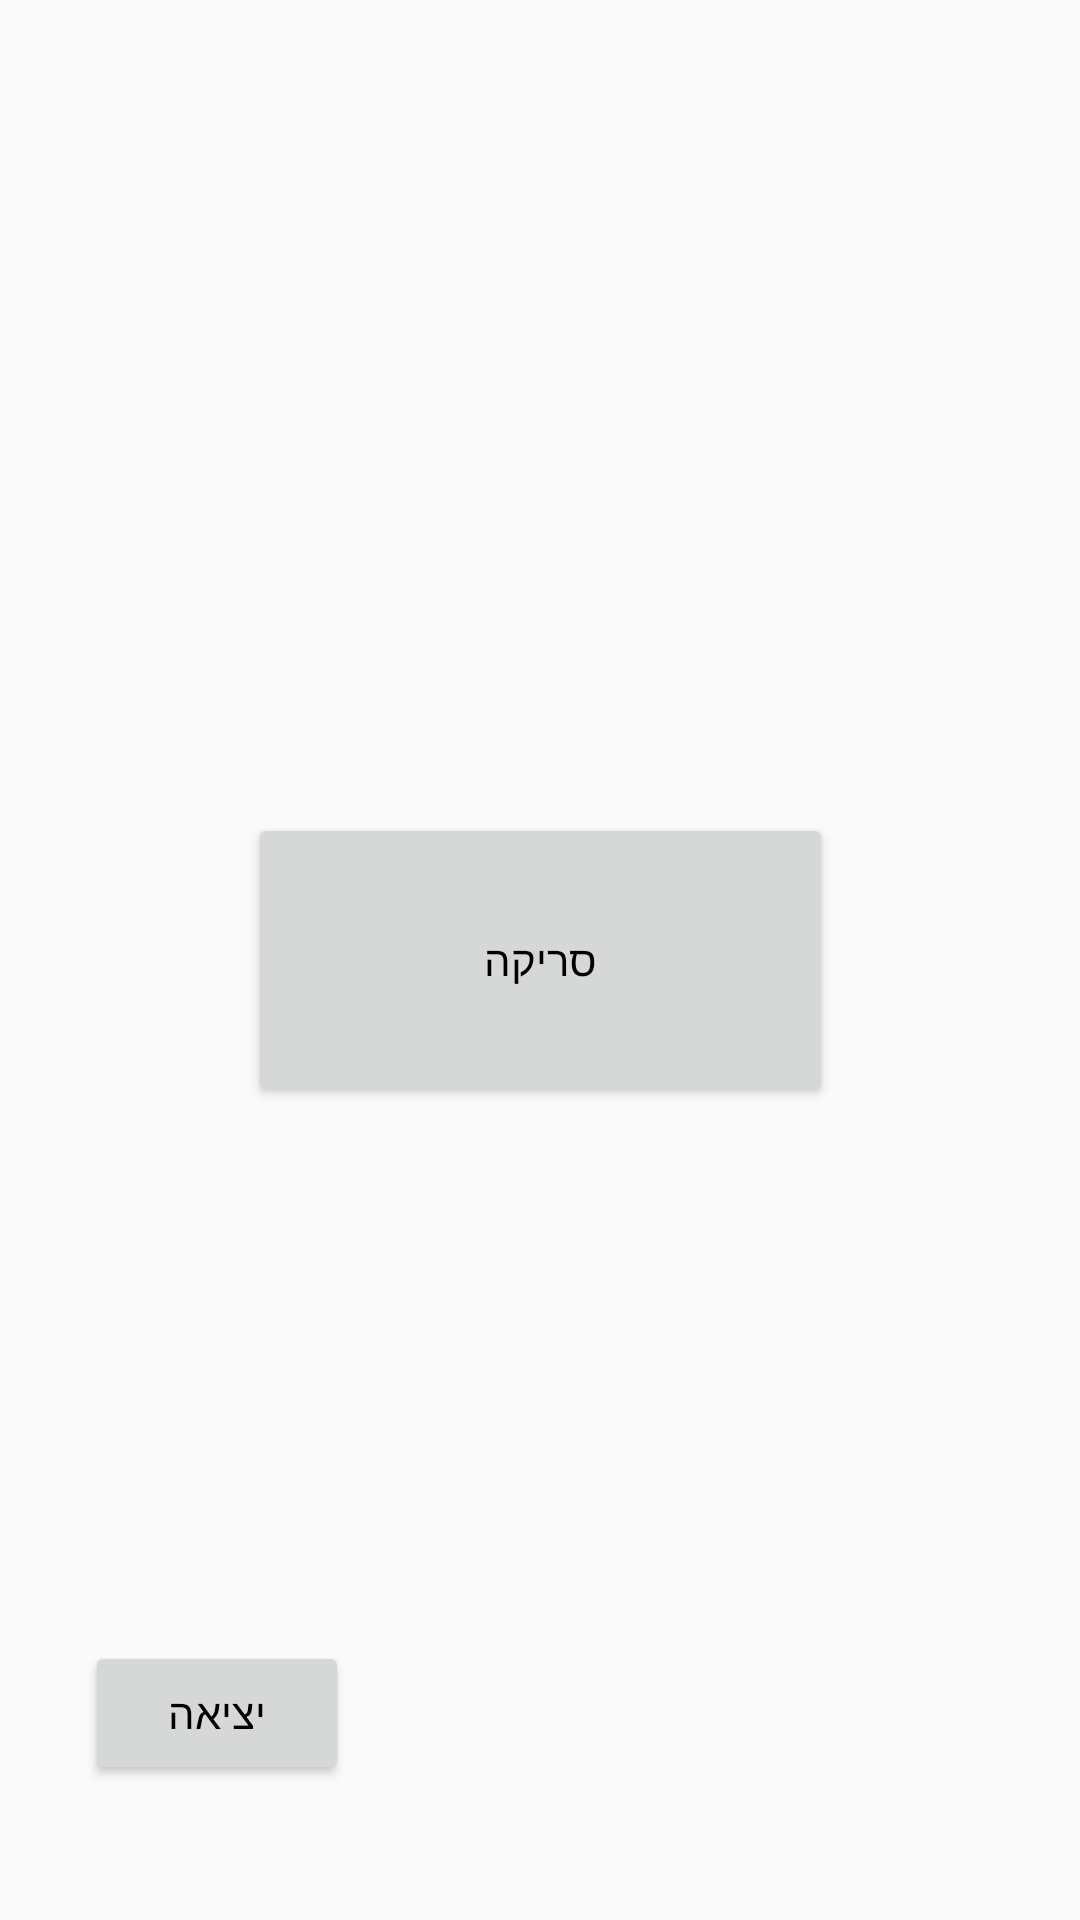

Write the Android layout XML for this screen, with the resource values it uses.
<!-- AndroidManifest.xml: application theme AppTheme -->
<!-- res/layout/activity_barcode_scan.xml -->
<?xml version="1.0" encoding="utf-8"?>
<android.support.constraint.ConstraintLayout xmlns:android="http://schemas.android.com/apk/res/android"
    xmlns:app="http://schemas.android.com/apk/res-auto"
    xmlns:tools="http://schemas.android.com/tools"
    android:layout_width="match_parent"
    android:layout_height="match_parent"
    tools:context="il.non.celiacc.BarcodeScan">

    <Button
        android:id="@+id/button"
        android:layout_width="195dp"
        android:layout_height="98dp"
        android:onClick="ScanCode"
        android:text="סריקה"
        app:layout_constraintBottom_toBottomOf="parent"
        app:layout_constraintEnd_toEndOf="parent"
        app:layout_constraintHorizontal_bias="0.5"
        app:layout_constraintStart_toStartOf="parent"
        app:layout_constraintTop_toTopOf="parent" />

    <Button
        android:id="@+id/button2"
        android:layout_width="wrap_content"
        android:layout_height="wrap_content"
        android:text="יציאה"
        app:layout_constraintBottom_toBottomOf="parent"
        app:layout_constraintEnd_toEndOf="parent"
        app:layout_constraintHorizontal_bias="0.104"
        app:layout_constraintStart_toStartOf="parent"
        app:layout_constraintTop_toTopOf="parent"
        app:layout_constraintVertical_bias="0.924" />
</android.support.constraint.ConstraintLayout>
<!-- resources referenced by this layout -->
<resources>
  <style name="AppTheme" parent="Theme.AppCompat.Light.DarkActionBar">
          
          <item name="android:background">@drawable/treefive_toolbar</item>
          <item name="android:textColorPrimary">#000000</item>
          
          
          
  
      </style>
</resources>
